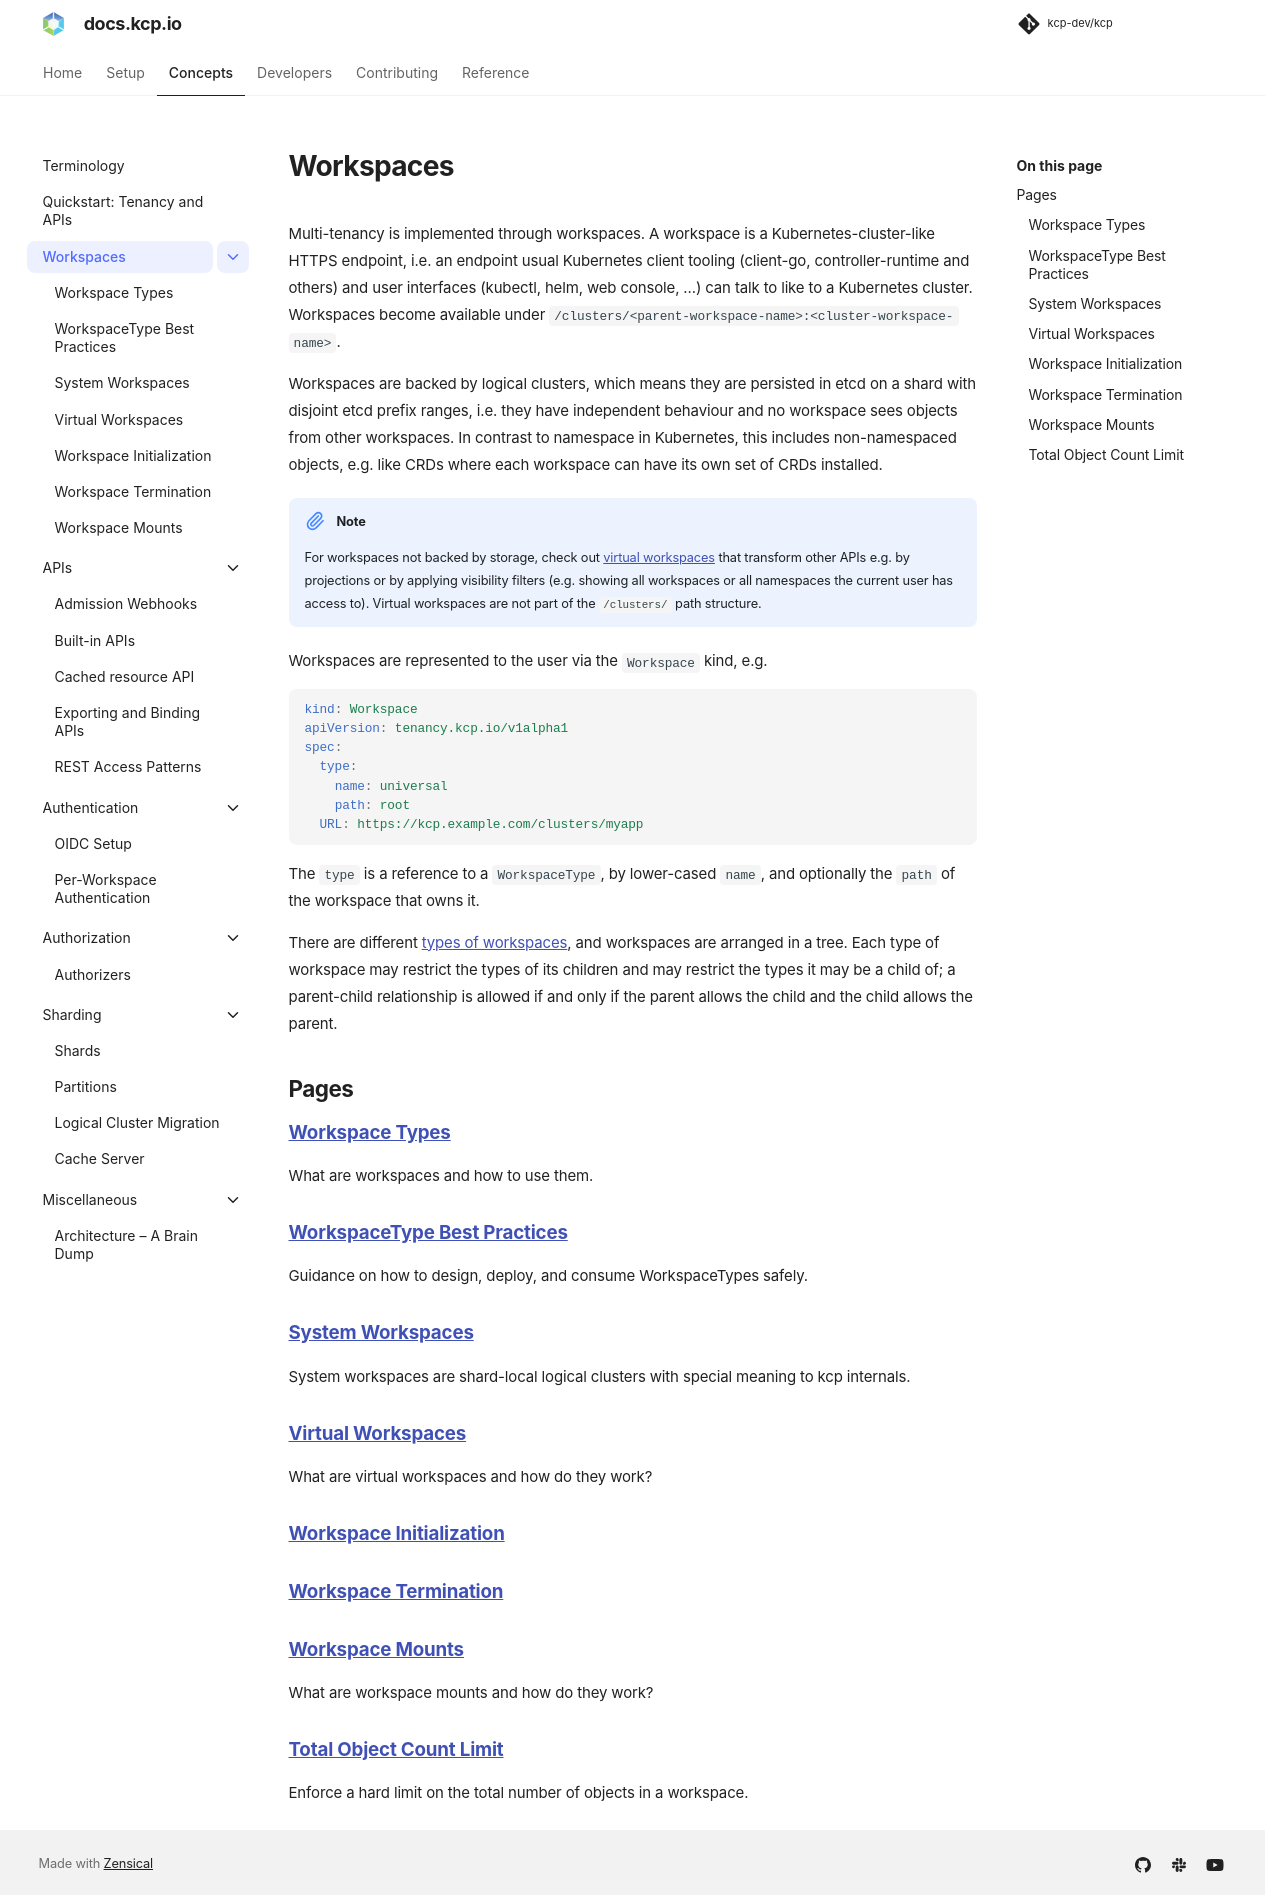

repository: kcp-dev/kcp · page: main/concepts/workspaces/index.html · generator: mkdocs

# Workspaces

Multi-tenancy is implemented through workspaces. A workspace is a Kubernetes-cluster-like
HTTPS endpoint, i.e. an endpoint usual Kubernetes client tooling (client-go, controller-runtime
and others) and user interfaces (kubectl, helm, web console, ...) can talk to like to a
Kubernetes cluster. Workspaces become available under
`/clusters/<parent-workspace-name>:<cluster-workspace-name>`.

Workspaces are backed by logical clusters, which means they are persisted in etcd on a shard
with disjoint etcd prefix ranges, i.e. they have independent behaviour and no workspace
sees objects from other workspaces. In contrast to namespace in Kubernetes, this includes
non-namespaced objects, e.g. like CRDs where each workspace can have its own set of CRDs installed.

!!! note
    For workspaces not backed by storage, check out [virtual workspaces](./virtual-workspaces.md)
    that transform other APIs e.g. by projections or by applying visibility filters
    (e.g. showing all workspaces or all namespaces the current user has access to).
    Virtual workspaces are not part of the `/clusters/` path structure.

Workspaces are represented to the user via the `Workspace` kind, e.g.

```yaml
kind: Workspace
apiVersion: tenancy.kcp.io/v1alpha1
spec:
  type:
    name: universal
    path: root
  URL: https://kcp.example.com/clusters/myapp
```

The `type` is a reference to a `WorkspaceType`, by lower-cased `name`, and
optionally the `path` of the workspace that owns it.

There are different [types of workspaces](./workspace-types.md), and workspaces are arranged
in a tree.  Each type of workspace may restrict the types of its
children and may restrict the types it may be a child of; a
parent-child relationship is allowed if and only if the parent allows
the child and the child allows the parent.

## Pages

### [Workspace Types](workspace-types.md)
What are workspaces and how to use them.

### [WorkspaceType Best Practices](workspace-types-best-practices.md)
Guidance on how to design, deploy, and consume WorkspaceTypes safely.

### [System Workspaces](system-workspaces.md)
System workspaces are shard-local logical clusters with special meaning to kcp internals.

### [Virtual Workspaces](virtual-workspaces.md)
What are virtual workspaces and how do they work?

### [Workspace Initialization](workspace-initialization.md)

### [Workspace Termination](workspace-termination.md)

### [Workspace Mounts](mounts.md)
What are workspace mounts and how do they work?

### [Total Object Count Limit](object-count-limit.md)
Enforce a hard limit on the total number of objects in a workspace.
